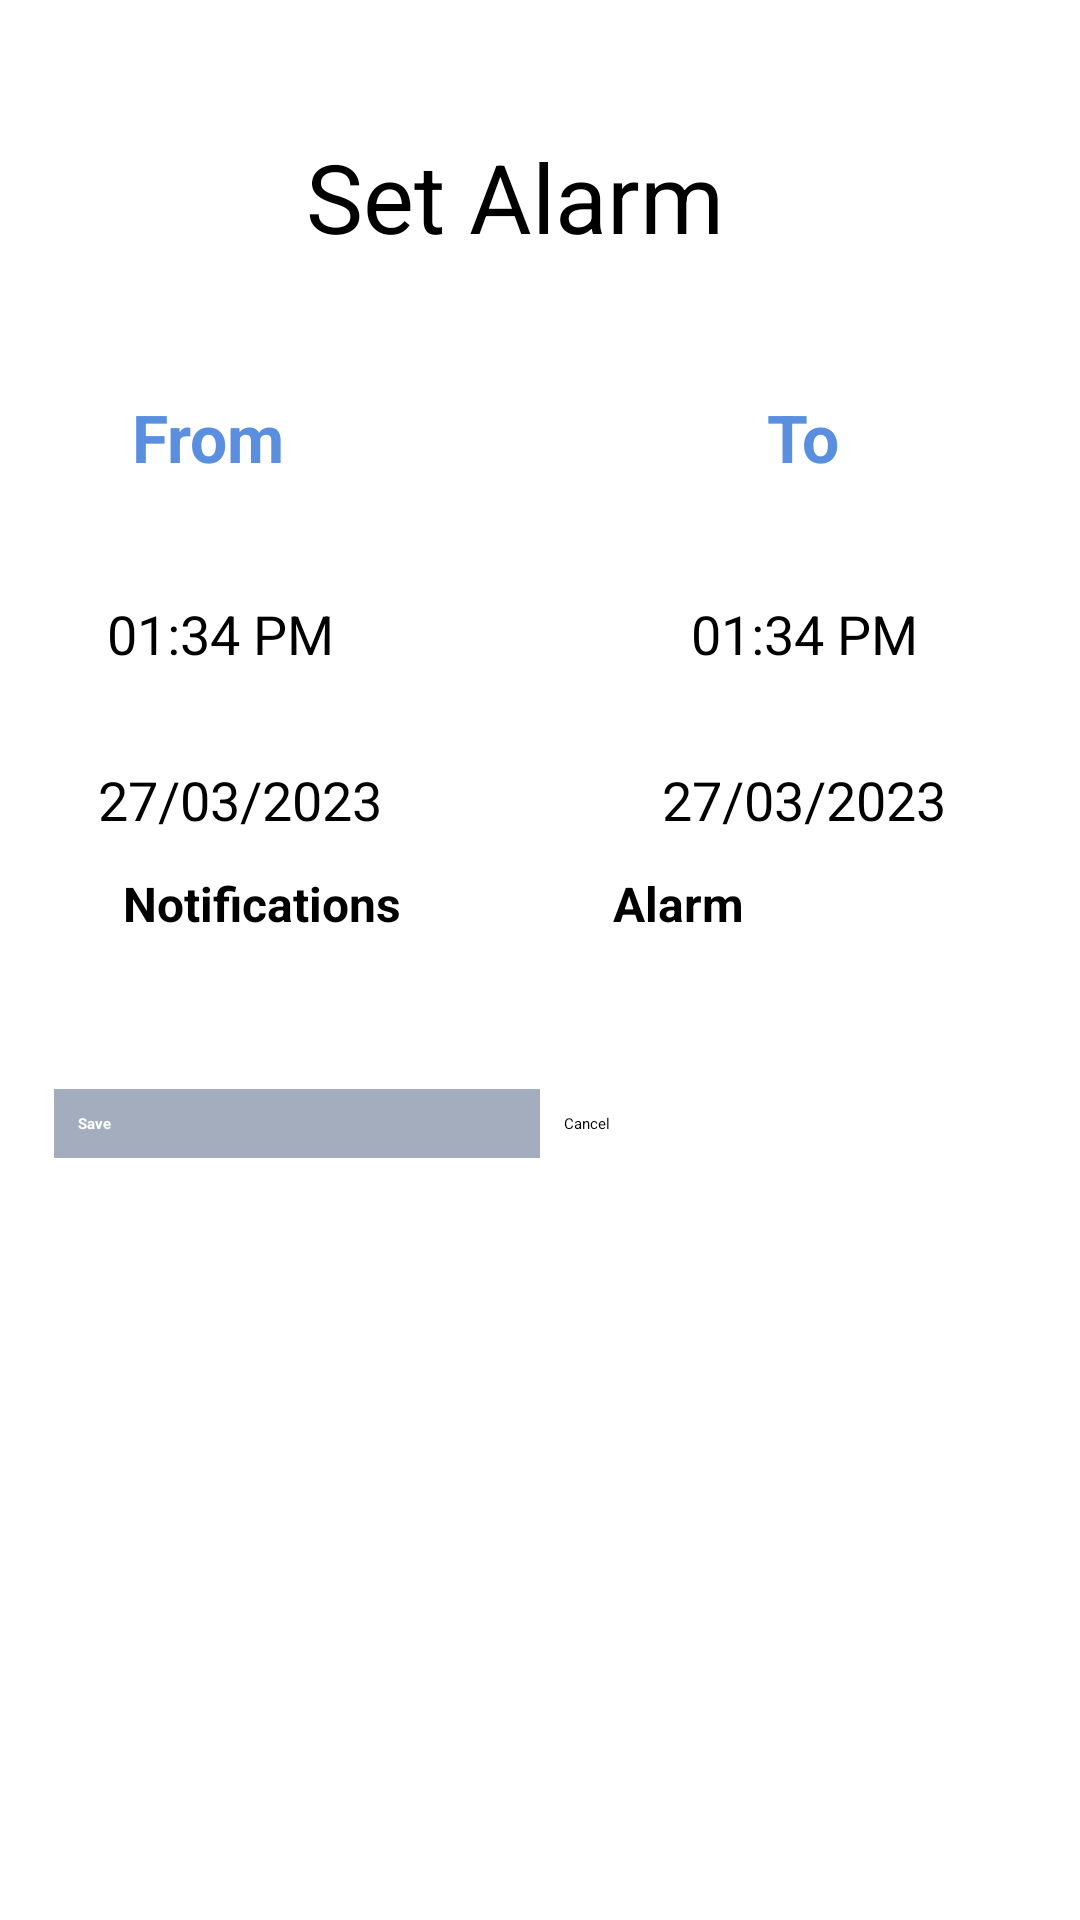

Layout XML and referenced resources for this Android screen:
<!-- AndroidManifest.xml: application theme Theme.WeatherApp -->
<!-- res/layout/set_alert_dialog.xml -->
<?xml version="1.0" encoding="utf-8"?>
<androidx.constraintlayout.widget.ConstraintLayout xmlns:android="http://schemas.android.com/apk/res/android"
    xmlns:app="http://schemas.android.com/apk/res-auto"
    xmlns:tools="http://schemas.android.com/tools"
    android:layout_width="match_parent"
    android:padding="8dp"
    android:layout_height="match_parent">

    <TextView
        android:id="@+id/textView5"
        android:layout_width="wrap_content"
        android:layout_height="wrap_content"
        android:layout_marginStart="36dp"
        android:layout_marginTop="44dp"
        android:text="@string/from"
        android:textColor="@color/light_blue"
        android:textSize="22sp"
        android:textStyle="bold"
        app:layout_constraintStart_toStartOf="parent"
        app:layout_constraintTop_toBottomOf="@+id/textView11" />

    <TextView
        android:id="@+id/textView6"
        android:layout_width="wrap_content"
        android:layout_height="wrap_content"
        android:layout_marginEnd="72dp"
        android:text="@string/to"
        android:textColor="@color/light_blue"
        android:textSize="22sp"
        android:textStyle="bold"
        app:layout_constraintBottom_toBottomOf="@+id/textView5"
        app:layout_constraintEnd_toEndOf="parent"
        app:layout_constraintTop_toTopOf="@+id/textView5"
        app:layout_constraintVertical_bias="0.0" />

    <TextView
        android:id="@+id/textView11"
        android:layout_width="wrap_content"
        android:layout_height="wrap_content"
        android:layout_marginTop="36dp"
        android:text="@string/set_alerm"
        android:textColor="@color/black"
        android:textSize="32sp"
        app:layout_constraintEnd_toEndOf="parent"
        app:layout_constraintHorizontal_bias="0.459"
        app:layout_constraintStart_toStartOf="parent"
        app:layout_constraintTop_toTopOf="parent" />

    <EditText
        android:id="@+id/edt_start_time"
        android:layout_width="114dp"
        android:layout_height="54dp"
        android:layout_marginTop="24dp"
        android:drawableEnd="@drawable/alert_time_icon"
        android:focusable="false"
        android:gravity="center"
        android:hint="01:34 PM"
        android:textSize="18dp"
        app:layout_constraintEnd_toEndOf="@+id/textView5"
        app:layout_constraintHorizontal_bias="0.444"
        app:layout_constraintStart_toStartOf="@+id/textView5"
        app:layout_constraintTop_toBottomOf="@+id/textView5" />

    <EditText
        android:id="@+id/edt_start_date"
        android:layout_width="148dp"
        android:layout_height="wrap_content"
        android:layout_marginTop="16dp"
        android:drawableEnd="@drawable/alert_date_icon"
        android:focusable="false"
        android:gravity="center"
        android:hint="27/03/2023"
        android:textSize="18dp"
        app:layout_constraintEnd_toEndOf="@+id/edt_start_time"
        app:layout_constraintHorizontal_bias="0.323"
        app:layout_constraintStart_toStartOf="@+id/edt_start_time"
        app:layout_constraintTop_toBottomOf="@+id/edt_start_time" />

    <EditText
        android:id="@+id/edt_end_date"
        android:layout_width="148dp"
        android:layout_height="wrap_content"
        android:drawableEnd="@drawable/alert_date_icon"
        android:focusable="false"
        android:gravity="center"
        android:hint="27/03/2023"
        android:textSize="18dp"
        app:layout_constraintBottom_toBottomOf="@+id/edt_start_date"
        app:layout_constraintEnd_toEndOf="@+id/edt_end_time"
        app:layout_constraintStart_toStartOf="@+id/edt_end_time"
        app:layout_constraintTop_toTopOf="@+id/edt_start_date" />

    <EditText
        android:id="@+id/edt_end_time"
        android:layout_width="114dp"
        android:layout_height="54dp"
        android:drawableEnd="@drawable/alert_time_icon"
        android:focusable="false"
        android:gravity="center"
        android:hint="01:34 PM"
        android:textSize="18dp"
        app:layout_constraintBottom_toBottomOf="@+id/edt_start_time"
        app:layout_constraintEnd_toEndOf="@+id/textView6"
        app:layout_constraintStart_toStartOf="@+id/textView6"
        app:layout_constraintTop_toTopOf="@+id/edt_start_time" />

    <LinearLayout
        android:padding="10dp"
        android:id="@+id/linearLayout"
        android:layout_width="match_parent"
        android:layout_height="wrap_content"
        android:layout_marginBottom="236dp"
        android:orientation="horizontal"
        app:layout_constraintBottom_toBottomOf="parent"
        app:layout_constraintEnd_toEndOf="@+id/radioGroup"
        app:layout_constraintStart_toStartOf="@+id/radioGroup">

        <Button
            android:id="@+id/btn_save_alert"
            android:layout_width="0dp"
            android:layout_height="wrap_content"
            android:layout_weight="1"
            android:background="@color/super_light_blue"
            android:padding="8dp"
            android:text="Save"

            android:textAllCaps="false"
            android:textColor="@android:color/white"
            android:textStyle="bold" />

        <Button
            android:id="@+id/btn_cancel_alert"
            android:layout_width="0dp"
            android:layout_height="wrap_content"
            android:layout_weight="1"
            android:background="@android:color/transparent"
            android:padding="8dp"
            android:text="Cancel"
            android:textAllCaps="false"
            android:textColor="@android:color/black" />

    </LinearLayout>

    <RadioGroup
        android:id="@+id/radioGroup"
        android:layout_width="278dp"
        android:layout_height="51dp"
        android:orientation="horizontal"
        app:layout_constraintBottom_toTopOf="@+id/linearLayout"
        app:layout_constraintEnd_toEndOf="parent"
        app:layout_constraintStart_toStartOf="parent"
        app:layout_constraintTop_toBottomOf="@+id/edt_start_date">

        <RadioButton
            android:id="@+id/rb_notification"
            android:layout_width="wrap_content"
            android:layout_height="wrap_content"
            android:layout_weight="1"
            android:text="@string/Notifications"
            android:textSize="16sp"
            android:textStyle="bold" />

        <RadioButton
            android:id="@+id/rb_alerm"
            android:layout_width="wrap_content"
            android:layout_height="wrap_content"
            android:layout_weight="1"
            android:text="@string/Alarm"
            android:textSize="16sp"
            android:textStyle="bold" />
    </RadioGroup>


</androidx.constraintlayout.widget.ConstraintLayout>
<!-- resources referenced by this layout -->
<resources>
  <color name="black">#FF000000</color>
  <color name="light_blue">#5A8FE0</color>
  <color name="super_light_blue">#A3ADBE</color>
  <string name="Alarm">Alarm</string>
  <string name="Notifications">Notifications</string>
  <string name="from">From</string>
  <string name="set_alerm">Set Alarm</string>
  <string name="to">To</string>
</resources>
